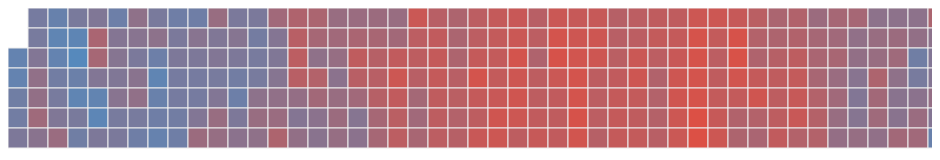
D3 v3 page, settled after 360 driven frames (6 s of simulated time); the page loaded 1 data file(s).


        // version 0.0.2
        var blend = function(rgb1, rgb2, mix) {
            var red = d3.rgb(rgb1),
                blue = d3.rgb(rgb2);
            var r = (red.r * (1 - mix)) + (blue.r * mix),
                g = (red.g * (1 - mix)) + (blue.g * mix),
                b = (red.b * (1 - mix)) + (blue.b * mix);
            return d3.rgb(r,g,b).toString();
        };

        var Eventer = function() {
        
            if( !(this instanceof Eventer) ) {
                return new Eventer();
            }
        
            cache = {};
        
            this.publish = function(topic, args){
        
                if(typeof cache[topic] === 'object') {    
        
                    cache[topic].forEach(function(property){
                        property.apply(this, args || []);
                    });
                }
            };
        
            this.subscribe = function(topic, callback){
        
                if(!cache[topic]){
                    cache[topic] = [];
                }
        
                cache[topic].push(callback);
        
                return [topic, callback]; 
            };
        
            this.unsubscribe = function(topic, fn){
        
                if( cache[topic] ) {
        
                    cache[topic].forEach(function(element, idx){
        
                        if(element == fn){
                            cache[topic].splice(idx, 1);
                        }
                    });
                }
            };
        
            this.queue = function() {
                return cache;
            };
        
            // alias
            this.on      = this.subscribe;
            this.off     = this.unsubscribe;
            this.trigger = this.publish;
        
          return this;
        };
        
        var eventer = new Eventer;
        var margin = 50;
        var width = window.innerWidth - 100,
            height = window.innerHeight - 300;
        
        var blue = '#3498db',
            red = '#e74c3c';
        
        var week = d3.time.format('%U');
        
        var InBetween = function( limits ) {
            var span = limits[1] - limits[0];
        
            this.init = function() {
                return function(d) {
                    return (d - limits[0]) / span;
                }
            };
        
            return this.init.apply(this);
        };
        
        var Graph = function() {
        
            var scale;
        
            // Setup
            var parseDate = d3.time.format('%Y-%m-%d').parse;
            var svg = d3.select('#content')
                .append('svg')
                    .attr('width', width)
                    .attr('height', height)
        
            var rectangles = svg.append('g')
                    .attr('class', 'rectangles');
        
            var defs = svg.append('defs');
        
            // Add gradients
            var gradient1 = defs.append('linearGradient')
                .attr('id', 'gradient1')
                .attr('x1', '0%')
                .attr('y1', '0%')
                .attr('x2', '0%')
                .attr('y2', '100%');
        
            gradient1.append('stop')
                .attr('class', 'blueGradient1')
                .attr('offset', '0%');
        
            gradient1.append('stop')
                .attr('class', 'blueGradient2')
                .attr('offset', '100%');
        
            // Guts
        
            var self = this;
        
            this.e = new Eventer;
        
            this.init = function() {
                this.e.subscribe( 'load', this.getData );
                this.e.subscribe( 'load:finished', this.createLinks );
                this.e.subscribe( 'load:finished', this.setScale );
                this.e.subscribe( 'store', this.store );
                this.e.subscribe( 'listen', this.listen );
                this.e.subscribe( 'update', this.update );
                this.e.subscribe( 'draw', this.draw );
        
                this.e.publish( 'load' );
            };
        
            this.createLinks = function(data) {
                var links = _.chain(data)
                    .map(function(d){ return '<a href="#">' + d.CST.getFullYear() + '</a>' })
                    .uniq()
                    .value();
                document.getElementById('links').innerHTML = links.join('');
                self.e.publish( 'listen' );
            };
        
            this.setScale = function(data) {
                scale = new InBetween( d3.extent( data, function(d){ return d['Mean TemperatureF'] }) );
            };
        
            this.listen = function() {
                var links = document.querySelectorAll('a');
                _.each( links, function(l) {
                    l.addEventListener( 'click', function() {
                        self.e.publish( 'update', [ +this.innerHTML ] )
                    });
                })
            };
        
            this.store = function( data ) {
                self.data = data;
                self.e.publish( 'draw', [ _.filter(data, function(o){ return o.CST.getFullYear() == 2013 }) ] );
            };
        
            this.getData = function() {
                d3.csv('data.csv', function(error, data){
                    data.forEach(function(d){
                        d['Mean TemperatureF'] = +d['Mean TemperatureF'];
                        d.CST = parseDate(d.CST);
                        d.week = +week(new Date(d.CST.getFullYear(), d.CST.getMonth(), d.CST.getDate()))
                    });
        
                    self.e.publish( 'load:finished', [ data ] );
                    self.e.publish( 'store', [ data ] );
                })
            };
        
            this.update = function(year) {
                self.e.publish( 'draw', [ _.filter(self.data, function(d){ return d.CST.getFullYear() == year }) ] );
            };
        
            this.draw = function( data ) {
                var rectangle = rectangles.selectAll('.rectangle')
                    .data(data)
                        
                rectangle.enter()
                    .append('rect')
                        .attr('opacity', 0);
        
                rectangle
                    .transition()
                    .delay(function(d, i){ return i + 20 })
                    .attr('class', 'rectangle')
                    .attr('width', '20px')
                    .attr('height', '20px')
                    .attr('opacity', 1 )
                    .attr('x', function(d){ return d.week * 20 })
                    .attr('y', function(d){ return d.CST.getDay() * 20})
                    .attr('fill', function(d){ return blend(blue, red, scale(d['Mean TemperatureF'])); });
        
                rectangle.exit()
                    .transition()
                    .delay(function(d, i){ return i + 20 })
                    .attr('opacity', 0)
                    .remove();
            };
        
            this.init.apply( this, arguments );
        };
        
        new Graph;
    

### data: data.csv
CST, Max TemperatureF, Mean TemperatureF, Min TemperatureF, Max Dew PointF, MeanDew PointF, Min DewpointF, Max Humidity, Mean Humidity, Min Humidity, Max Sea Level PressureIn, Mean Sea Level PressureIn, Min Sea Level PressureIn, Max VisibilityMiles, Mean VisibilityMiles, Min VisibilityMiles, Max Wind SpeedMPH, Mean Wind SpeedMPH, Max Gust SpeedMPH, PrecipitationIn, CloudCover, Events, WindDirDegrees
2010-1-16, 44, 39, 34, 39, 37, 34, 100, 88, 76, 30.30, 30.16, 29.97, 5, 2, 0, 9, 4, 15, T, 8, Fog, 73
2010-1-17, 41, 37, 32, 36, 33, 30, 100, 90, 79, 30.00, 29.93, 29.88, 10, 4, 0, 14, 9, 18, 0.00, 7, Fog, 320
2010-1-18, 46, 40, 34, 39, 36, 34, 100, 86, 71, 30.05, 30.00, 29.94, 5, 2, 0, 13, 5, 15, T, 8, Fog, 235
2010-1-19, 39, 36, 32, 36, 34, 31, 100, 93, 85, 30.01, 29.95, 29.87, 4, 2, 0, 14, 7, 18, 0.00, 8, Fog, 77
2010-1-20, 45, 41, 36, 44, 39, 35, 100, 96, 92, 29.89, 29.74, 29.65, 2, 0, 0, 16, 10, 21, 0.11, 8, Fog-Rain, 98
2010-1-21, 43, 39, 35, 43, 38, 33, 100, 96, 92, 29.79, 29.63, 29.53, 9, 2, 0, 16, 11, 20, 0.29, 8, Fog-Rain, 34
2010-1-22, 40, 37, 34, 38, 35, 33, 100, 93, 85, 29.96, 29.90, 29.78, 9, 3, 1, 15, 7, 18, T, 8, , 21
2010-1-23, 53, 46, 39, 48, 45, 37, 100, 92, 83, 29.87, 29.61, 29.34, 10, 4, 2, 24, 13, 29, 0.43, 8, Rain-Thunderstorm, 135
2010-1-24, 50, 42, 33, 47, 39, 24, 93, 81, 69, 29.53, 29.40, 29.21, 10, 9, 3, 24, 13, 31, 0.09, 7, Rain, 258
2010-1-25, 36, 33, 29, 27, 23, 17, 69, 64, 59, 29.81, 29.61, 29.47, 10, 7, 2, 30, 19, 40, T, 8, Snow, 272
2010-1-26, 31, 26, 21, 19, 15, 10, 74, 64, 53, 30.25, 30.06, 29.79, 10, 8, 2, 25, 12, 35, 0.01, 6, Snow, 292
2010-1-27, 38, 31, 23, 31, 26, 18, 92, 72, 52, 30.31, 30.23, 30.15, 10, 6, 1, 20, 5, 28, 0.05, 7, Rain-Snow, 189
2010-1-28, 31, 25, 19, 27, 12, 8, 85, 68, 50, 30.59, 30.48, 30.27, 10, 10, 8, 25, 10, 32, 0.00, 6, , 348
2010-1-29, 22, 19, 16, 12, 8, 6, 68, 62, 56, 30.53, 30.40, 30.25, 10, 10, 9, 16, 11, 21, T, 8, Snow, 51
2010-1-30, 33, 26, 19, 13, 12, 9, 73, 54, 35, 30.28, 30.23, 30.18, 10, 10, 10, 15, 8, 18, 0.00, 4, , 10
2010-1-31, 41, 30, 19, 20, 16, 12, 73, 55, 37, 30.36, 30.31, 30.27, 10, 10, 8, 9, 2, 13, 0.00, 2, , 284
2010-2-1, 39, 32, 25, 22, 20, 17, 68, 58, 48, 30.31, 30.22, 30.09, 10, 10, 9, 17, 8, 21, 0.00, 6, , 145
2010-2-2, 41, 34, 27, 30, 24, 18, 76, 62, 47, 30.27, 30.12, 30.05, 10, 9, 6, 17, 9, 22, T, 7, Snow, 273
2010-2-3, 38, 30, 22, 23, 19, 15, 84, 64, 44, 30.41, 30.34, 30.27, 8, 7, 5, 12, 4, 14, 0.00, 3, , 27
2010-2-4, 38, 34, 29, 32, 27, 23, 96, 80, 64, 30.36, 30.20, 30.05, 6, 4, 2, 13, 9, 15, 0.12, 8, Rain-Snow, 91
2010-2-5, 37, 36, 34, 36, 33, 30, 96, 93, 89, 30.04, 29.82, 29.70, 3, 2, 1, 18, 10, 25, 0.67, 8, Rain-Snow, 36
2010-2-6, 35, 31, 27, 31, 25, 21, 89, 76, 63, 30.23, 30.06, 29.82, 10, 8, 2, 5, 11, 8, T, 6, Snow, 7
2010-2-7, 36, 30, 23, 23, 21, 18, 88, 72, 56, 30.24, 30.18, 30.12, 10, 10, 9, 12, 4, 14, 0.00, 4, , 96
2010-2-8, 32, 30, 28, 27, 26, 21, 92, 81, 69, 30.15, 30.07, 30.00, 10, 3, 1, 13, 8, 16, 0.12, 8, Snow, 110
2010-2-9, 29, 20, 11, 27, 12, 1, 92, 73, 53, 30.10, 30.01, 29.95, 10, 6, 2, 26, 17, 33, 0.04, 6, Snow, 281
2010-2-10, 31, 25, 19, 21, 18, 14, 81, 72, 63, 30.28, 30.23, 30.11, 10, 10, 9, 25, 14, 32, T, 4, Snow, 294
2010-2-11, 37, 26, 14, 21, 16, 11, 88, 66, 44, 30.28, 30.20, 30.13, 10, 9, 5, 9, 3, 10, 0.00, 3, Rain, 303
2010-2-12, 36, 31, 26, 28, 24, 19, 85, 73, 61, 30.13, 30.05, 29.99, 10, 8, 5, 8, 3, 10, T, 8, Snow, 21
2010-2-13, 37, 32, 27, 26, 24, 22, 85, 72, 59, 30.08, 30.03, 29.98, 10, 9, 6, 10, 4, 12, T, 7, Snow, 51
2010-2-14, 32, 26, 20, 29, 23, 16, 92, 82, 72, 29.97, 29.93, 29.88, 10, 3, 0, 25, 9, 31, 0.19, 8, Snow, 337
2010-2-15, 26, 22, 17, 21, 15, 10, 88, 76, 63, 30.06, 29.96, 29.87, 10, 6, 1, 21, 14, 26, 0.01, 8, Snow, 287
2010-2-16, 33, 28, 22, 23, 19, 15, 88, 76, 63, 30.12, 30.07, 30.01, 10, 9, 2, 23, 15, 31, T, 5, Snow, 287
2010-2-17, 35, 27, 19, 18, 14, 10, 68, 58, 47, 30.17, 30.12, 30.08, 10, 10, 10, 17, 12, 24, 0.00, 4, , 287
2010-2-18, 43, 33, 23, 20, 15, 13, 63, 50, 36, 30.24, 30.20, 30.15, 10, 10, 10, 14, 7, 18, 0.00, 1, , 291
2010-2-19, 43, 33, 23, 33, 22, 16, 76, 56, 36, 30.26, 30.19, 30.12, 10, 10, 7, 15, 5, 18, 0.01, 6, Rain, 119
2010-2-20, 55, 46, 36, 39, 34, 30, 85, 68, 50, 30.13, 30.10, 30.08, 10, 10, 6, 12, 7, 16, T, 7, Rain, 38
2010-2-21, 43, 40, 37, 41, 38, 35, 93, 89, 85, 30.07, 29.90, 29.73, 7, 2, 0, 13, 7, 16, 0.86, 8, Rain, 63
2010-2-22, 38, 33, 27, 36, 29, 21, 100, 85, 69, 30.00, 29.88, 29.74, 9, 6, 1, 21, 12, 25, 0.07, 7, Rain-Snow, 312
2010-2-23, 39, 31, 23, 23, 19, 15, 81, 63, 44, 30.10, 30.03, 29.97, 10, 9, 6, 22, 11, 29, T, 6, Snow, 298
2010-2-24, 30, 23, 16, 17, 12, 9, 74, 62, 50, 30.21, 30.14, 30.06, 10, 8, 3, 14, 13, 20, T, 4, Snow, 299
2010-2-25, 38, 27, 15, 22, 15, 8, 73, 61, 48, 30.27, 30.22, 30.18, 10, 10, 10, 13, 6, 16, 0.00, 1, , 323
2010-2-26, 41, 31, 20, 20, 16, 13, 84, 59, 34, 30.21, 30.15, 30.07, 10, 10, 6, 15, 6, 20, 0.00, 1, , 312
2010-2-27, 42, 33, 24, 23, 17, 12, 68, 56, 43, 30.06, 30.03, 29.98, 10, 10, 10, 20, 10, 24, 0.00, 3, , 297
2010-2-28, 47, 36, 24, 28, 21, 13, 75, 59, 43, 30.17, 30.10, 30.05, 10, 10, 10, 14, 8, 17, 0.00, 3, , 315
2010-3-1, 39, 34, 28, 30, 28, 24, 85, 77, 69, 30.25, 30.19, 30.15, 10, 9, 6, 14, 6, 17, T, 7, , 358
2010-3-2, 45, 37, 29, 29, 26, 23, 82, 66, 49, 30.16, 30.09, 30.03, 10, 9, 8, 17, 10, 22, 0.00, 7, , 353
2010-3-3, 46, 35, 24, 27, 22, 18, 85, 61, 37, 30.18, 30.11, 30.06, 10, 8, 4, 17, 8, 25, 0.00, 2, , 323
2010-3-4, 50, 37, 24, 24, 18, 14, 75, 51, 26, 30.27, 30.22, 30.17, 10, 10, 7, 9, 3, 14, 0.00, 1, , 324
2010-3-5, 52, 39, 25, 25, 20, 17, 75, 51, 26, 30.38, 30.32, 30.26, 10, 10, 8, 12, 4, 14, 0.00, 0, , 110
2010-3-6, 58, 43, 27, 28, 23, 19, 78, 51, 23, 30.41, 30.33, 30.21, 10, 10, 8, 14, 8, 18, 0.00, 2, , 123
2010-3-7, 70, 54, 37, 45, 35, 25, 85, 61, 36, 30.20, 30.11, 30.02, 10, 10, 8, 22, 10, 26, T, 4, Rain, 292
2010-3-8, 59, 49, 38, 42, 38, 35, 92, 70, 47, 30.16, 30.06, 29.86, 7, 5, 2, 14, 7, 16, 0.00, 5, , 89
2010-3-9, 57, 52, 47, 54, 49, 39, 93, 82, 71, 29.85, 29.68, 29.56, 9, 5, 1, 21, 13, 26, 0.13, 8, Rain, 141
2010-3-10, 75, 64, 53, 54, 51, 46, 93, 65, 36, 29.61, 29.54, 29.48, 10, 9, 6, 26, 12, 37, T, 4, Rain, 167
… [head cut at 6 KiB]